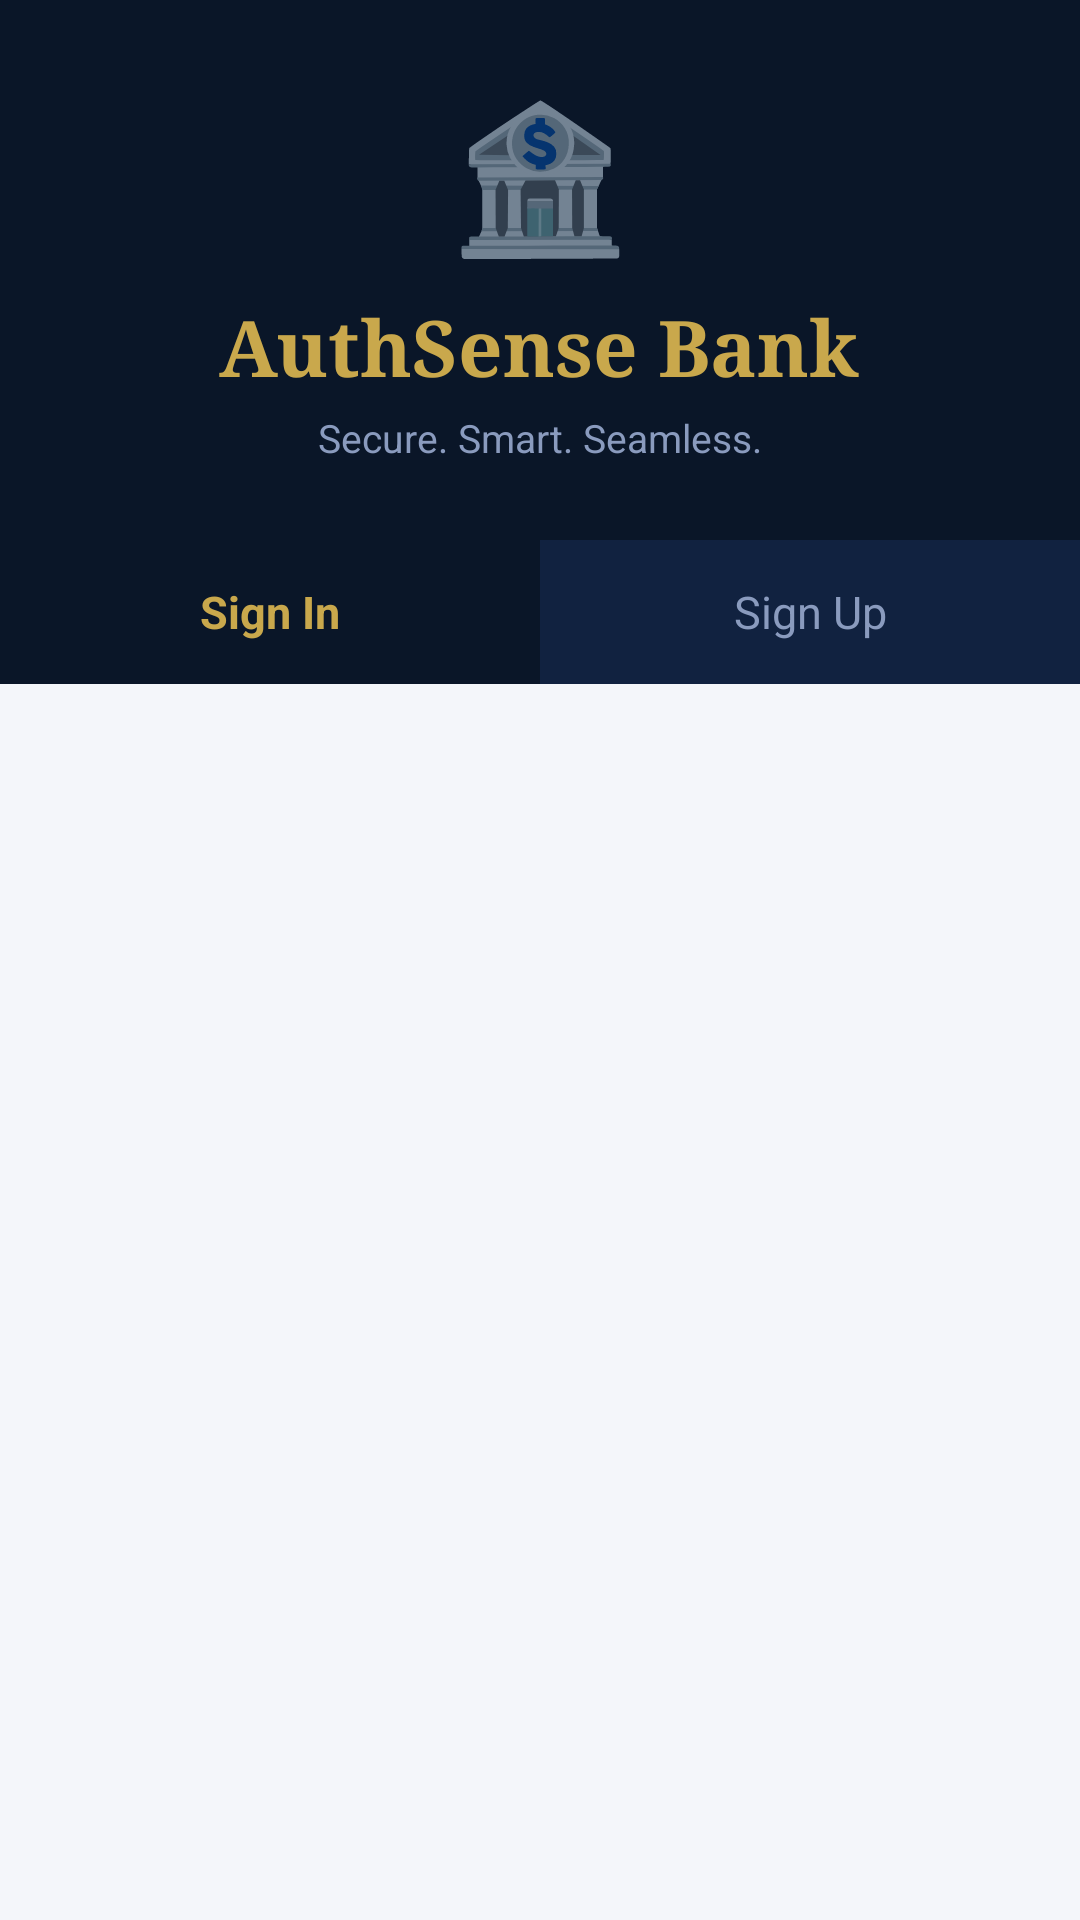

The Android layout XML behind this screen, and the referenced resources:
<!-- AndroidManifest.xml: application theme Theme.AuthSenseBank -->
<!-- res/layout/activity_auth.xml -->
<?xml version="1.0" encoding="utf-8"?>
<LinearLayout xmlns:android="http://schemas.android.com/apk/res/android"
    android:layout_width="match_parent"
    android:layout_height="match_parent"
    android:orientation="vertical"
    android:background="@color/navy_dark">

    
    <LinearLayout
        android:layout_width="match_parent"
        android:layout_height="180dp"
        android:orientation="vertical"
        android:gravity="center"
        android:padding="24dp">

        <TextView
            android:layout_width="wrap_content"
            android:layout_height="wrap_content"
            android:text="🏦"
            android:textSize="48sp"
            android:gravity="center" />

        <TextView
            android:layout_width="wrap_content"
            android:layout_height="wrap_content"
            android:text="AuthSense Bank"
            android:textColor="@color/gold"
            android:textSize="26sp"
            android:textStyle="bold"
            android:fontFamily="serif"
            android:paddingTop="8dp" />

        <TextView
            android:layout_width="wrap_content"
            android:layout_height="wrap_content"
            android:text="Secure. Smart. Seamless."
            android:textColor="@color/text_grey"
            android:textSize="13sp"
            android:paddingTop="4dp" />
    </LinearLayout>

    
    <LinearLayout
        android:layout_width="match_parent"
        android:layout_height="48dp"
        android:orientation="horizontal"
        android:background="@color/navy_mid"
        android:weightSum="2">

        <TextView
            android:id="@+id/tab_signin"
            android:layout_width="0dp"
            android:layout_height="match_parent"
            android:layout_weight="1"
            android:text="Sign In"
            android:gravity="center"
            android:textColor="@color/gold"
            android:textSize="15sp"
            android:textStyle="bold"
            android:background="@color/navy_dark" />

        <TextView
            android:id="@+id/tab_signup"
            android:layout_width="0dp"
            android:layout_height="match_parent"
            android:layout_weight="1"
            android:text="Sign Up"
            android:gravity="center"
            android:textColor="@color/text_grey"
            android:textSize="15sp"
            android:background="@color/navy_mid" />
    </LinearLayout>

    
    <FrameLayout
        android:id="@+id/auth_container"
        android:layout_width="match_parent"
        android:layout_height="match_parent"
        android:background="@color/off_white" />

</LinearLayout>
<!-- resources referenced by this layout -->
<resources>
  <color name="gold">#C9A84C</color>
  <color name="navy_dark">#0A1628</color>
  <color name="navy_mid">#112240</color>
  <color name="off_white">#F4F6FA</color>
  <color name="text_grey">#8A9BBE</color>
  <style name="Theme.AuthSenseBank" parent="Base.Theme.AuthSenseBank" />
  <style name="Base.Theme.AuthSenseBank" parent="Theme.MaterialComponents.Light.NoActionBar">
          
          
      </style>
</resources>
